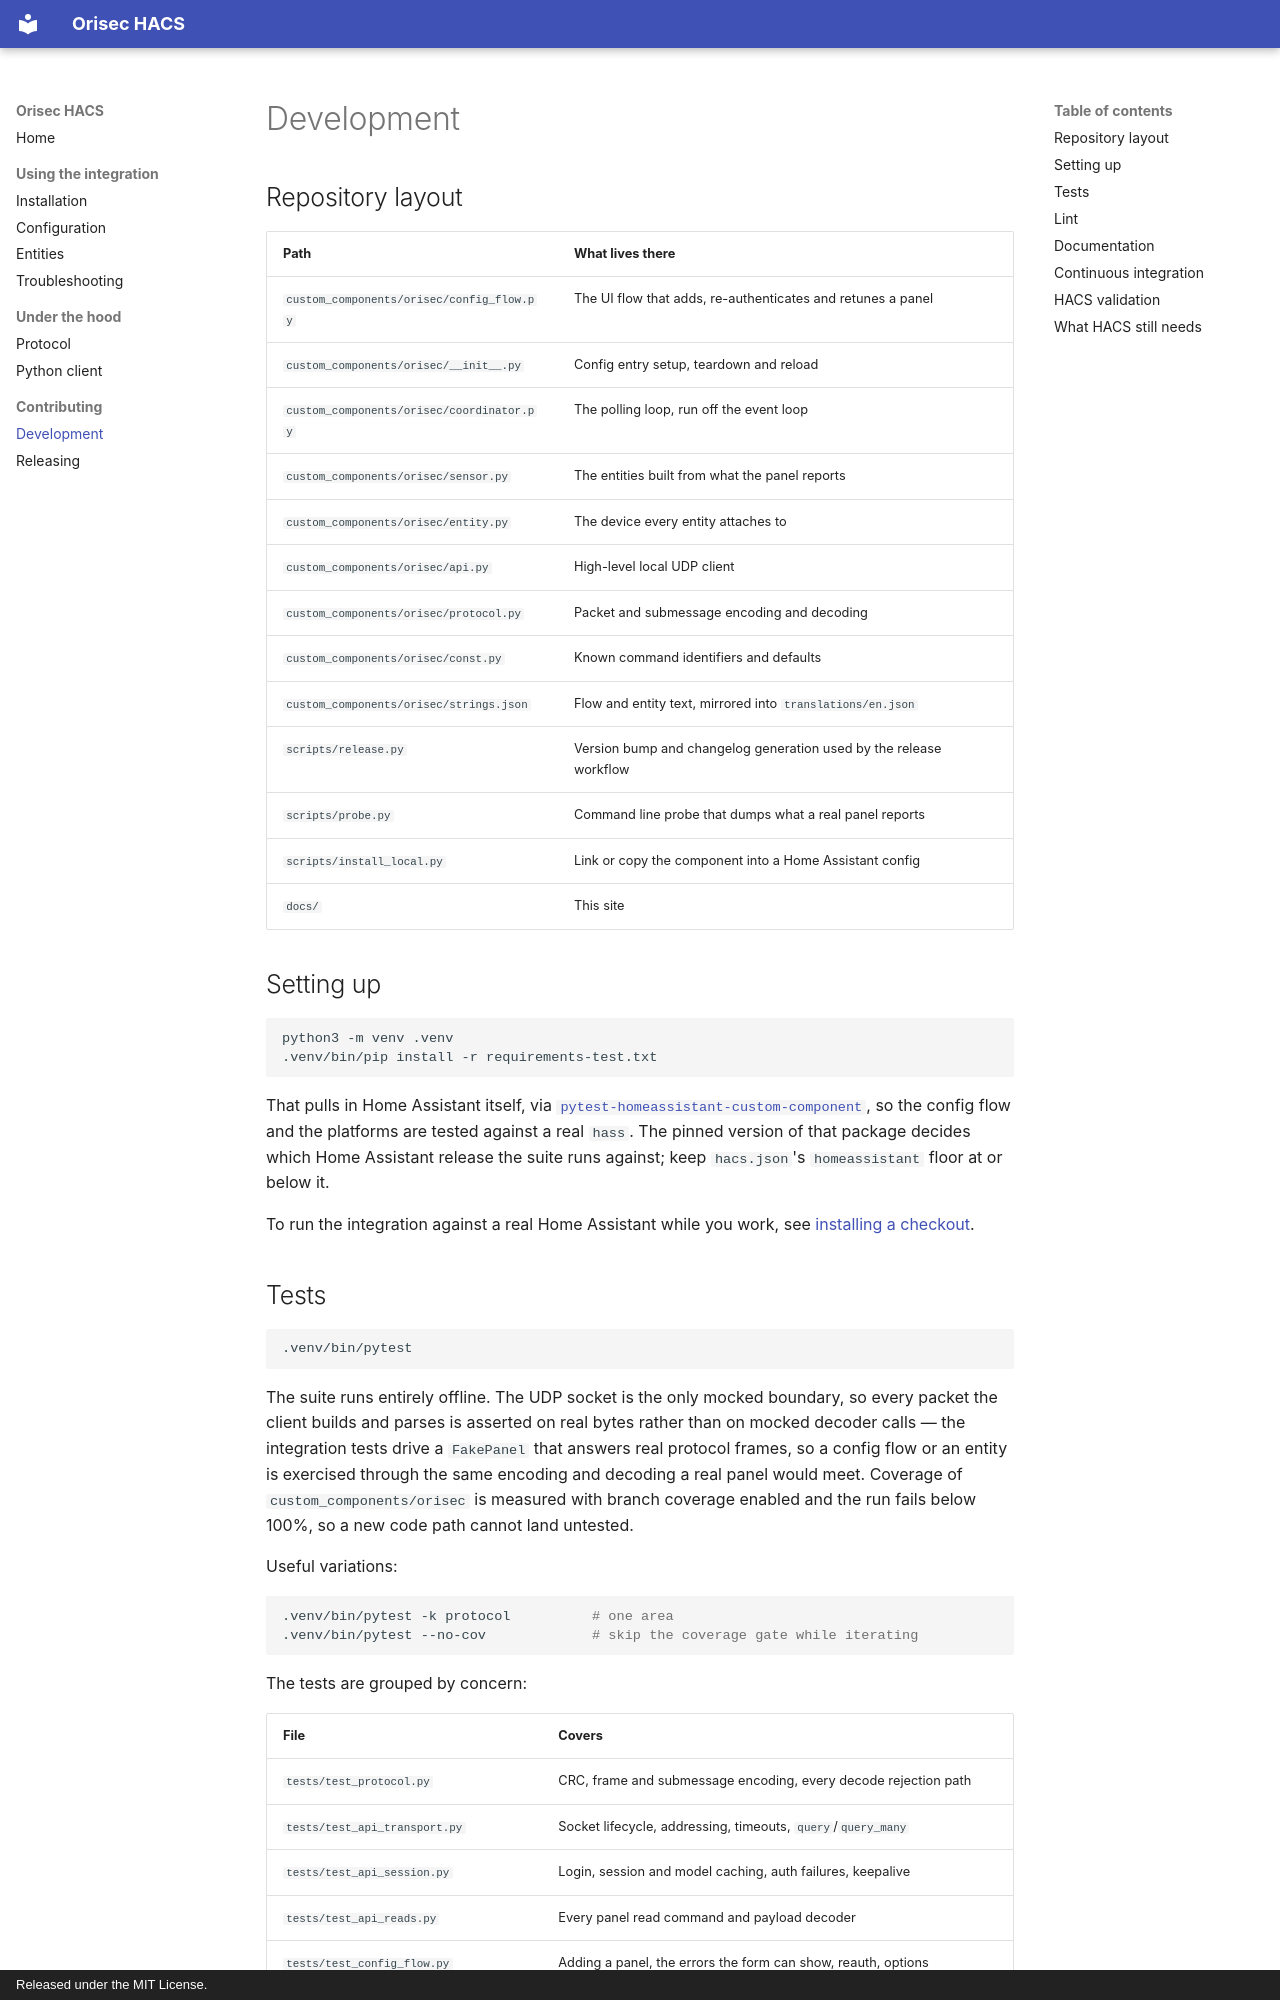

repository: gregoryduckworth/orisec-hacs · page: development/index.html · generator: mkdocs · copyright: Released under the MIT License.

# Development

## Repository layout

| Path | What lives there |
| --- | --- |
| `custom_components/orisec/config_flow.py` | The UI flow that adds, re-authenticates and retunes a panel |
| `custom_components/orisec/__init__.py` | Config entry setup, teardown and reload |
| `custom_components/orisec/coordinator.py` | The polling loop, run off the event loop |
| `custom_components/orisec/sensor.py` | The entities built from what the panel reports |
| `custom_components/orisec/entity.py` | The device every entity attaches to |
| `custom_components/orisec/api.py` | High-level local UDP client |
| `custom_components/orisec/protocol.py` | Packet and submessage encoding and decoding |
| `custom_components/orisec/const.py` | Known command identifiers and defaults |
| `custom_components/orisec/strings.json` | Flow and entity text, mirrored into `translations/en.json` |
| `scripts/release.py` | Version bump and changelog generation used by the release workflow |
| `scripts/probe.py` | Command line probe that dumps what a real panel reports |
| `scripts/install_local.py` | Link or copy the component into a Home Assistant config |
| `docs/` | This site |

## Setting up

```bash
python3 -m venv .venv
.venv/bin/pip install -r requirements-test.txt
```

That pulls in Home Assistant itself, via
[`pytest-homeassistant-custom-component`](https://github.com/MatthewFlamm/pytest-homeassistant-custom-component),
so the config flow and the platforms are tested against a real `hass`. The pinned
version of that package decides which Home Assistant release the suite runs against;
keep `hacs.json`'s `homeassistant` floor at or below it.

To run the integration against a real Home Assistant while you work, see
[installing a checkout](installation.md#install-a-checkout-for-development).
